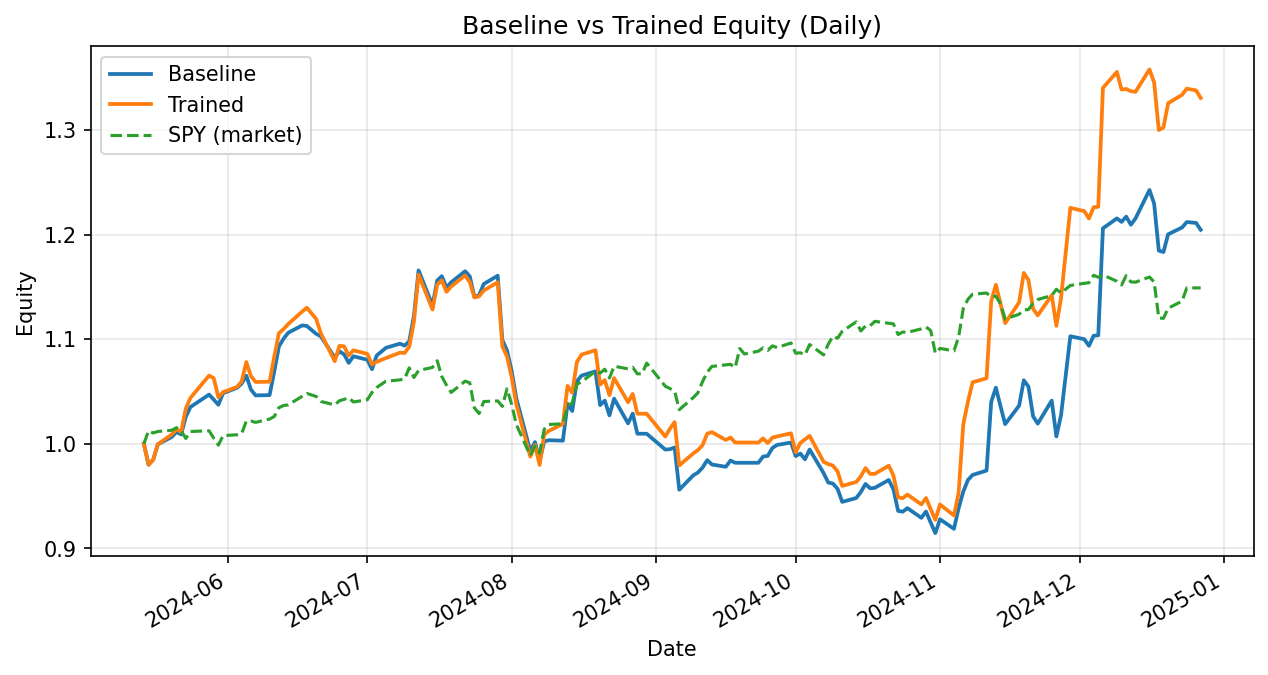

The file beside this chart, header and first rows:
date, daily_return_x, equity_baseline, daily_return_y, equity_trained
2024-05-14, 0.0, 1.0, 0.0, 1.0
2024-05-15, -0.02005, 0.9799, -0.02005, 0.9799
2024-05-16, 0.004885, 0.9847, 0.004885, 0.9847
2024-05-17, 0.01499, 0.9995, 0.01499, 0.9995
2024-05-20, 0.007054, 1.007, 0.009478, 1.009
2024-05-21, 0.004718, 1.011, 0.004923, 1.014
2024-05-22, -0.002364, 1.009, -0.002577, 1.011
2024-05-23, 0.01673, 1.026, 0.02206, 1.034
2024-05-24, 0.009128, 1.035, 0.009915, 1.044
2024-05-28, 0.01151, 1.047, 0.02045, 1.065
2024-05-29, -0.004532, 1.042, -0.002356, 1.063
2024-05-30, -0.004797, 1.037, -0.01717, 1.044
2024-05-31, 0.01063, 1.048, 0.004699, 1.049
2024-06-03, 0.004928, 1.054, 0.00479, 1.054
2024-06-04, 0.003825, 1.058, 0.004777, 1.059
2024-06-05, 0.007195, 1.065, 0.01772, 1.078
2024-06-06, -0.01254, 1.052, -0.01254, 1.065
2024-06-07, -0.005218, 1.046, -0.005218, 1.059
2024-06-10, 0.0002377, 1.047, 0.0002387, 1.059
2024-06-11, 0.02147, 1.069, 0.02258, 1.083
2024-06-12, 0.02251, 1.093, 0.02074, 1.106
2024-06-13, 0.006775, 1.1, 0.00352, 1.11
2024-06-14, 0.005223, 1.106, 0.004374, 1.115
2024-06-17, 0.006347, 1.113, 0.01073, 1.126
2024-06-18, -0.0005081, 1.113, 0.003227, 1.13
2024-06-20, -0.006731, 1.105, -0.009411, 1.119
2024-06-21, -0.002154, 1.103, -0.01229, 1.106
2024-06-24, -0.01849, 1.082, -0.02417, 1.079
2024-06-25, 0.005643, 1.089, 0.01361, 1.094
2024-06-26, -0.002722, 1.086, -0.000423, 1.093
2024-06-27, -0.007545, 1.077, -0.007993, 1.084
2024-06-28, 0.005887, 1.084, 0.004534, 1.089
2024-07-01, -0.0031, 1.08, -0.003099, 1.086
2024-07-02, -0.008371, 1.071, -0.009334, 1.076
2024-07-03, 0.01222, 1.084, 0.002311, 1.078
2024-07-05, 0.006857, 1.092, 0.003376, 1.082
2024-07-08, 0.003594, 1.096, 0.004756, 1.087
2024-07-09, -0.001701, 1.094, -0.0002944, 1.087
2024-07-10, 0.003743, 1.098, 0.005448, 1.093
2024-07-11, 0.02193, 1.122, 0.02183, 1.117
2024-07-12, 0.03905, 1.166, 0.04048, 1.162
2024-07-15, -0.02874, 1.132, -0.02874, 1.128
2024-07-16, 0.02103, 1.156, 0.02103, 1.152
2024-07-17, 0.003571, 1.16, 0.003571, 1.156
2024-07-18, -0.009443, 1.149, -0.009443, 1.145
2024-07-19, 0.004421, 1.154, 0.004421, 1.15
2024-07-22, 0.009207, 1.165, 0.009192, 1.161
2024-07-23, -0.004199, 1.16, -0.005485, 1.155
2024-07-24, -0.01712, 1.14, -0.01269, 1.14
2024-07-25, 0.001633, 1.142, 0.0009262, 1.141
2024-07-26, 0.009344, 1.153, 0.004915, 1.147
2024-07-29, 0.006889, 1.161, 0.006889, 1.155
2024-07-30, -0.05307, 1.099, -0.05307, 1.093
2024-07-31, -0.009019, 1.089, -0.009019, 1.083
2024-08-01, -0.01817, 1.069, -0.01817, 1.064
2024-08-02, -0.02445, 1.043, -0.02445, 1.038
2024-08-05, -0.0482, 0.9931, -0.0482, 0.9877
2024-08-06, 0.008608, 1.002, 0.0113, 0.9989
2024-08-07, -0.01766, 0.9839, -0.01911, 0.9798
2024-08-08, 0.01871, 1.002, 0.02967, 1.009
... 98 more rows
